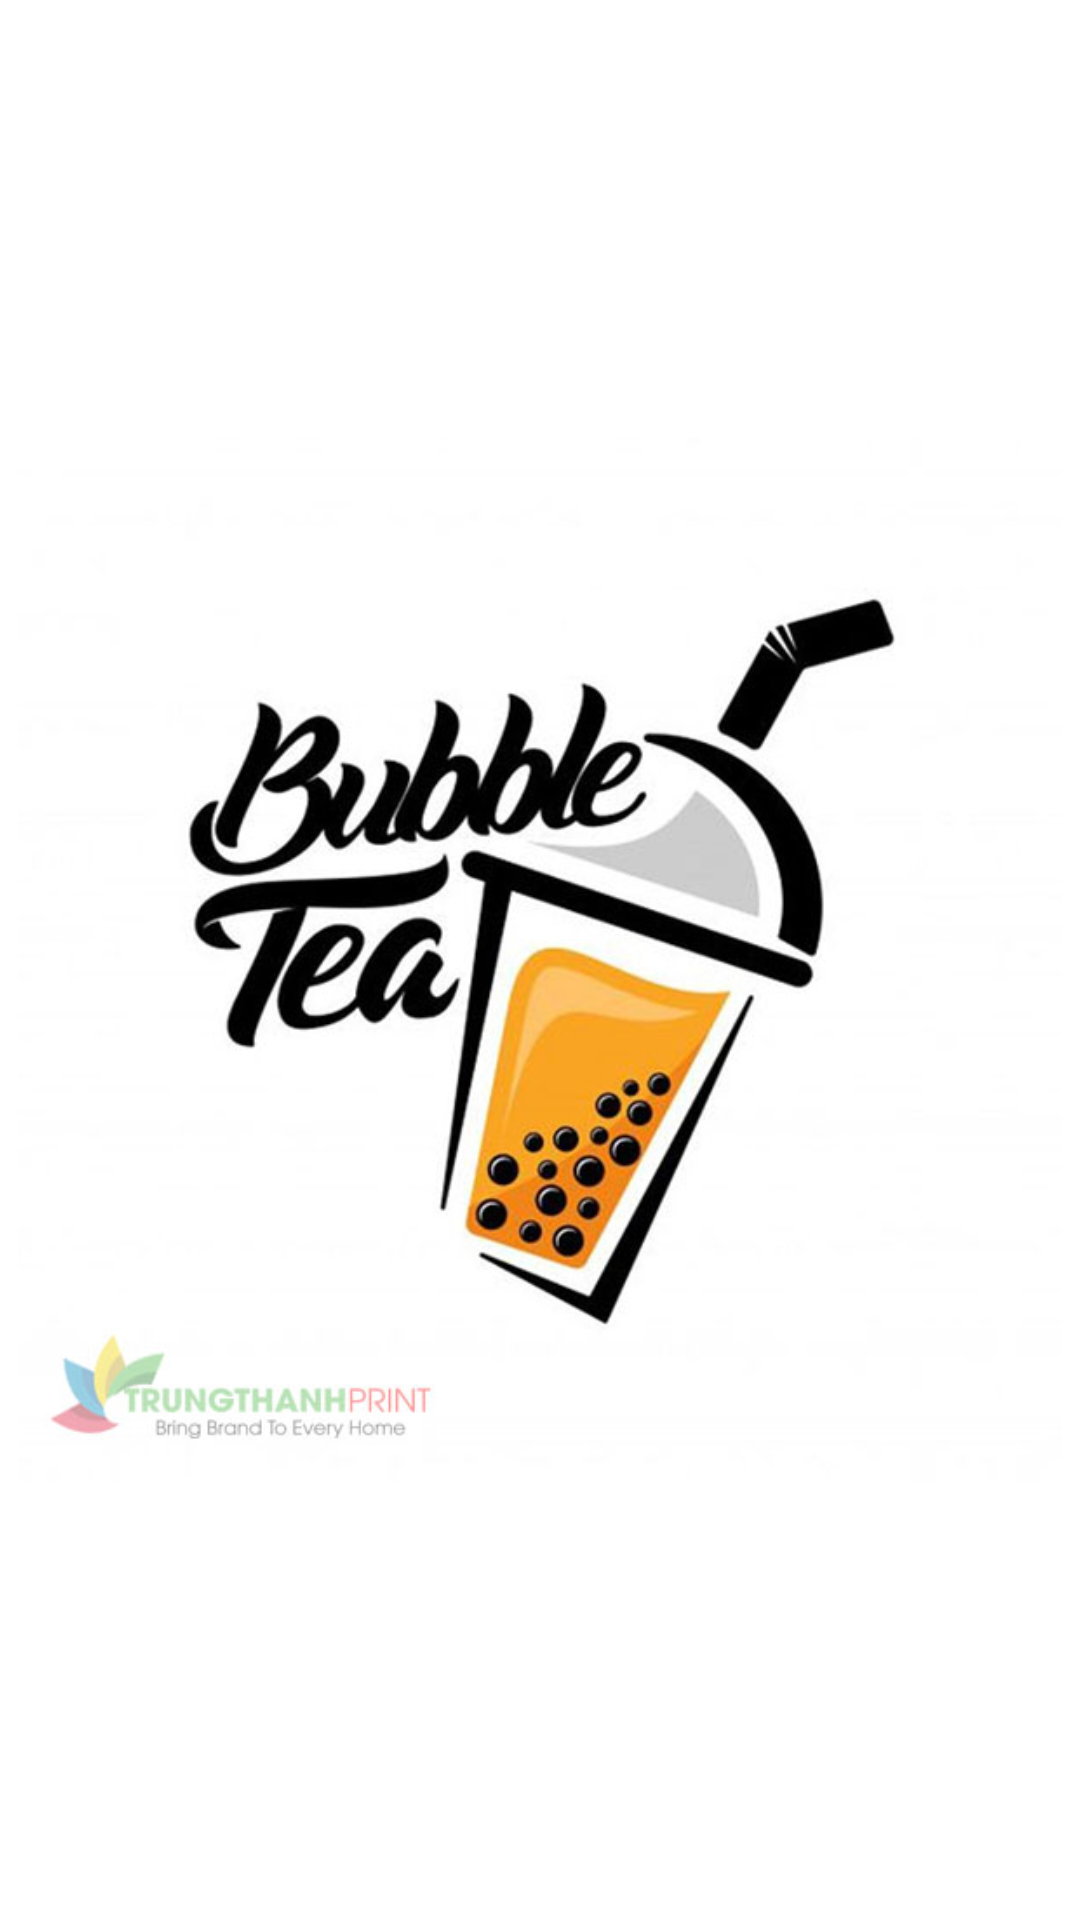

Here is an Android app screen rendered from its layout file. Give the layout XML and the strings, colors and styles it references.
<!-- AndroidManifest.xml: application theme Theme.TH6 -->
<!-- res/layout/layoutitemgrid.xml -->
<?xml version="1.0" encoding="utf-8"?>
<LinearLayout xmlns:android="http://schemas.android.com/apk/res/android"
    android:layout_width="match_parent"
    android:gravity="center"
    android:layout_height="100dp">
<ImageView
    android:layout_width="wrap_content"
    android:layout_height="wrap_content"
    android:id="@+id/ivAvatar"
    android:layout_margin="6dp"
    android:src="@drawable/al"/>
</LinearLayout>
<!-- resources referenced by this layout -->
<resources>
  <!-- drawable al: jpg bitmap (drawable, 52195 bytes) -->
  <style name="Theme.TH6" parent="Theme.MaterialComponents.DayNight.DarkActionBar">
          
          <item name="colorPrimary">@color/purple_500</item>
          <item name="colorPrimaryVariant">@color/purple_700</item>
          <item name="colorOnPrimary">@color/white</item>
          
          <item name="colorSecondary">@color/teal_200</item>
          <item name="colorSecondaryVariant">@color/teal_700</item>
          <item name="colorOnSecondary">@color/black</item>
          
          <item name="android:statusBarColor">?attr/colorPrimaryVariant</item>
          
      </style>
  <!-- not gathered from this repository: default colours our renderer supplied (Android Studio template values) -->
  <color name="purple_500">#FF6200EE</color>
  <color name="purple_700">#FF3700B3</color>
  <color name="teal_200">#FF03DAC5</color>
  <color name="teal_700">#FF018786</color>
  <color name="black">#FF000000</color>
  <color name="white">#FFFFFFFF</color>
</resources>
